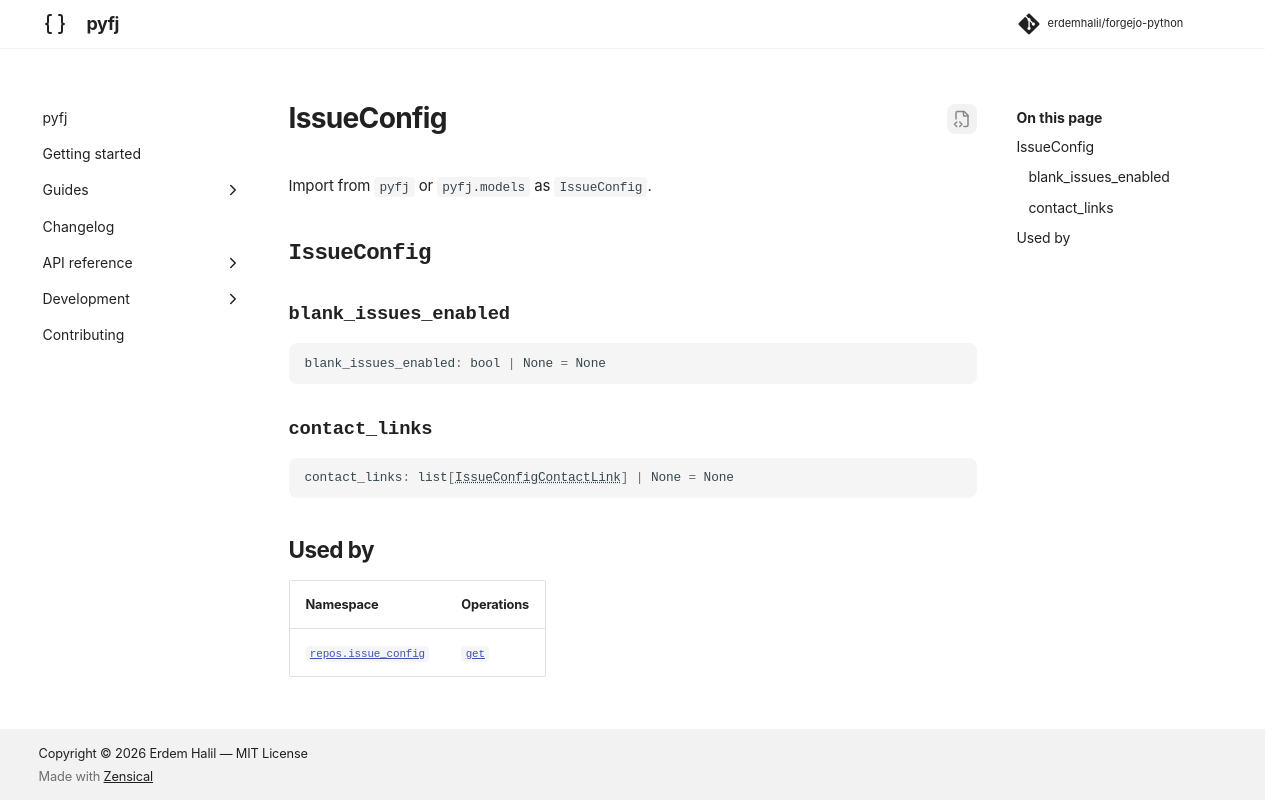

repository: erdemhalil/forgejo-python · page: 0.1/reference/models/issue_config/index.html · generator: mkdocs

---
title: "IssueConfig"
description: "!!! abstract \"Usage Documentation\""
---

# IssueConfig

Import from `pyfj` or `pyfj.models` as `IssueConfig`.

::: pyfj._generated.models.issue_config.IssueConfig

## Used by

| Namespace | Operations |
|---|---|
| [`repos.issue_config`](../namespaces/repos/issue_config/index.md) | [`get`](../namespaces/repos/issue_config/index.md#pyfj._generated.api.repos.ReposIssueConfig.get) |
